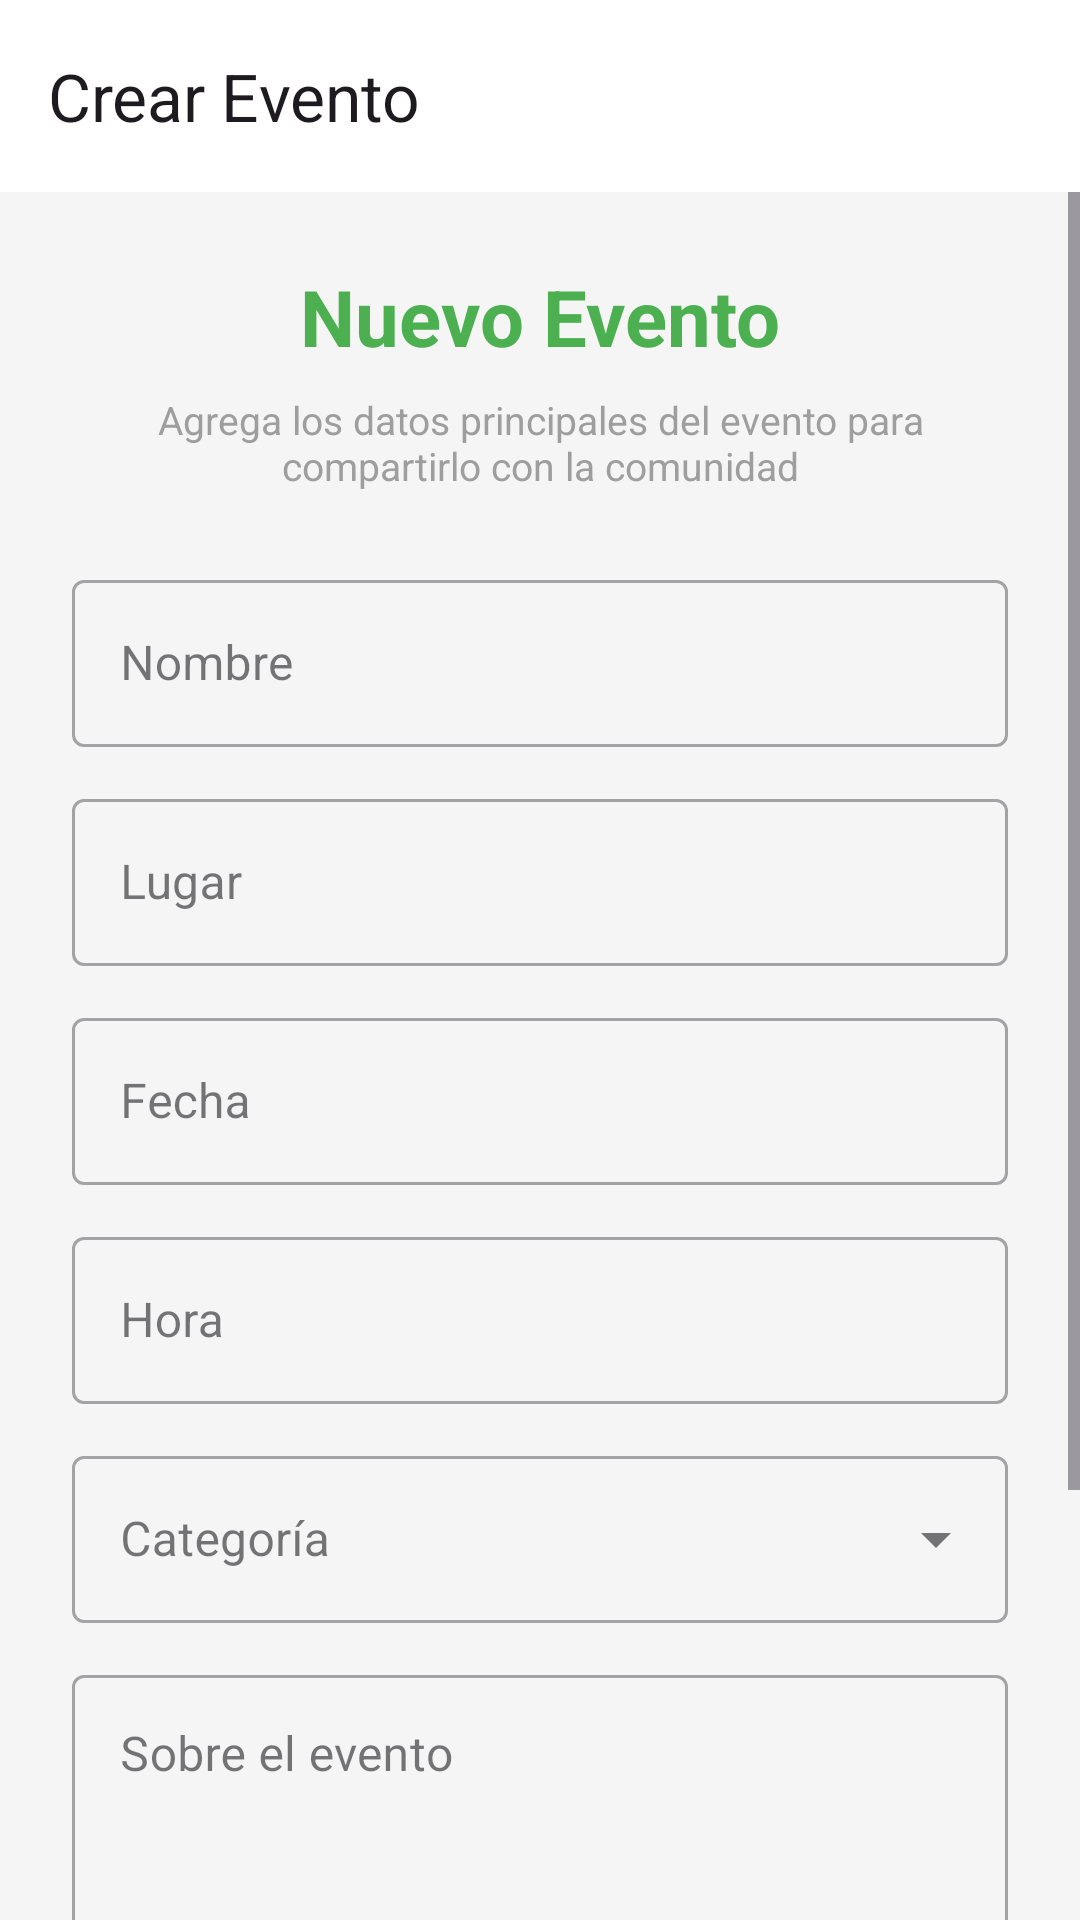

Write the Android layout XML for this screen, with the resource values it uses.
<!-- AndroidManifest.xml: application theme Theme.Gestorcomunidad -->
<!-- res/layout/fragment_create_event.xml -->
<?xml version="1.0" encoding="utf-8"?>
<LinearLayout
    xmlns:android="http://schemas.android.com/apk/res/android"
    xmlns:app="http://schemas.android.com/apk/res-auto"
    android:layout_width="match_parent"
    android:layout_height="match_parent"
    android:orientation="vertical"
    android:background="#F5F5F5">

    
    <androidx.appcompat.widget.Toolbar
        android:layout_width="match_parent"
        android:layout_height="?attr/actionBarSize"
        android:background="@android:color/white"
        android:elevation="4dp"
        app:title="Crear Evento"
        app:navigationIcon="@drawable/ic_menu" />

    <ScrollView
        android:layout_width="match_parent"
        android:layout_height="0dp"
        android:layout_weight="1">

        <LinearLayout
            android:layout_width="match_parent"
            android:layout_height="wrap_content"
            android:orientation="vertical"
            android:padding="24dp">

            <TextView
                android:layout_width="match_parent"
                android:layout_height="wrap_content"
                android:text="Nuevo Evento"
                android:textColor="#4CAF50"
                android:textSize="26sp"
                android:textStyle="bold"
                android:gravity="center"
                android:layout_marginBottom="8dp" />

            <TextView
                android:layout_width="match_parent"
                android:layout_height="wrap_content"
                android:text="Agrega los datos principales del evento para compartirlo con la comunidad"
                android:textColor="#9E9E9E"
                android:textSize="13sp"
                android:gravity="center"
                android:layout_marginBottom="24dp" />

            
            <com.google.android.material.textfield.TextInputLayout
                style="@style/Widget.MaterialComponents.TextInputLayout.OutlinedBox"
                android:layout_width="match_parent"
                android:layout_height="wrap_content"
                android:hint="Nombre"
                android:layout_marginBottom="12dp">
                <com.google.android.material.textfield.TextInputEditText
                    android:id="@+id/etName"
                    android:layout_width="match_parent"
                    android:layout_height="wrap_content" />
            </com.google.android.material.textfield.TextInputLayout>

            
            <com.google.android.material.textfield.TextInputLayout
                style="@style/Widget.MaterialComponents.TextInputLayout.OutlinedBox"
                android:layout_width="match_parent"
                android:layout_height="wrap_content"
                android:hint="Lugar"
                android:layout_marginBottom="12dp">
                <com.google.android.material.textfield.TextInputEditText
                    android:id="@+id/etPlace"
                    android:layout_width="match_parent"
                    android:layout_height="wrap_content" />
            </com.google.android.material.textfield.TextInputLayout>

            
            <com.google.android.material.textfield.TextInputLayout
                style="@style/Widget.MaterialComponents.TextInputLayout.OutlinedBox"
                android:layout_width="match_parent"
                android:layout_height="wrap_content"
                android:hint="Fecha"
                android:layout_marginBottom="12dp">
                <com.google.android.material.textfield.TextInputEditText
                    android:id="@+id/etDate"
                    android:layout_width="match_parent"
                    android:layout_height="wrap_content"
                    android:focusable="false"
                    android:clickable="true" />
            </com.google.android.material.textfield.TextInputLayout>

            
            <com.google.android.material.textfield.TextInputLayout
                style="@style/Widget.MaterialComponents.TextInputLayout.OutlinedBox"
                android:layout_width="match_parent"
                android:layout_height="wrap_content"
                android:hint="Hora"
                android:layout_marginBottom="12dp">
                <com.google.android.material.textfield.TextInputEditText
                    android:id="@+id/etTime"
                    android:layout_width="match_parent"
                    android:layout_height="wrap_content"
                    android:focusable="false"
                    android:clickable="true" />
            </com.google.android.material.textfield.TextInputLayout>

            
            <com.google.android.material.textfield.TextInputLayout
                style="@style/Widget.MaterialComponents.TextInputLayout.OutlinedBox.ExposedDropdownMenu"
                android:layout_width="match_parent"
                android:layout_height="wrap_content"
                android:hint="Categoría"
                android:layout_marginBottom="12dp">
                <AutoCompleteTextView
                    android:id="@+id/actvCategory"
                    android:layout_width="match_parent"
                    android:layout_height="wrap_content"
                    android:focusable="false" />
            </com.google.android.material.textfield.TextInputLayout>

            
            <com.google.android.material.textfield.TextInputLayout
                style="@style/Widget.MaterialComponents.TextInputLayout.OutlinedBox"
                android:layout_width="match_parent"
                android:layout_height="wrap_content"
                android:hint="Sobre el evento"
                android:layout_marginBottom="24dp">
                <com.google.android.material.textfield.TextInputEditText
                    android:id="@+id/etDescription"
                    android:layout_width="match_parent"
                    android:layout_height="wrap_content"
                    android:minLines="4"
                    android:gravity="top" />
            </com.google.android.material.textfield.TextInputLayout>

            
            <Button
                android:id="@+id/btnCreateEvent"
                android:layout_width="match_parent"
                android:layout_height="50dp"
                android:text="Crear evento"
                android:backgroundTint="#4CAF50"
                android:textColor="#FFFFFF"
                android:textStyle="bold"
                android:textSize="15sp"
                android:layout_marginBottom="12dp" />

            
            <Button
                android:id="@+id/btnBack"
                android:layout_width="match_parent"
                android:layout_height="50dp"
                android:text="Regresar"
                style="@style/Widget.MaterialComponents.Button.OutlinedButton"
                android:textColor="#4CAF50" />

        </LinearLayout>
    </ScrollView>
</LinearLayout>
<!-- resources referenced by this layout -->
<resources>
  <style name="Theme.Gestorcomunidad" parent="Theme.Material3.Light.NoActionBar">
          <item name="colorPrimary">@color/green_primary</item>
          <item name="colorOnPrimary">@color/white</item>
          <item name="colorSecondary">@color/purple_section</item>
          <item name="android:statusBarColor">@color/white</item>
          <item name="android:windowLightStatusBar">true</item>
      </style>
  <color name="green_primary">#4CAF50</color>
  <color name="white">#FFFFFFFF</color>
  <color name="purple_section">#7B1FA2</color>
</resources>
